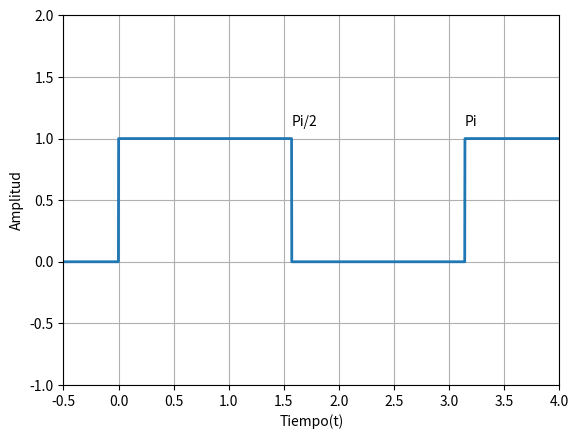

This figure's Python source:
import numpy as np
from scipy import signal as sp
import matplotlib.pylab as plt

amplitud = 1
periodo = np.pi


t = np.arange(-1, 10, 0.001)
funcion = ((sp.square(2 * t)) * (amplitud / 2.0)) + (amplitud / 2.0)

plt.plot(t, funcion, lw=2)
plt.grid()
plt.annotate('Pi', xy = (np.pi, 1), xytext = (np.pi, 1.1))
plt.annotate('Pi/2', xy = (np.pi / 2.0, 1), xytext = (np.pi / 2.0, 1.1))
plt.ylabel('Amplitud')
plt.xlabel('Tiempo(t)')
plt.ylim(-1,2)
plt.xlim(-0.5, 4)
plt.show()